Run: headless pygame with SDL's dummy video driver; simulated clock (each Clock.tick advances the game by its frame time, no real sleeping); random seed 0; keys injected as events and as key.get_pressed() state; no mouse input.
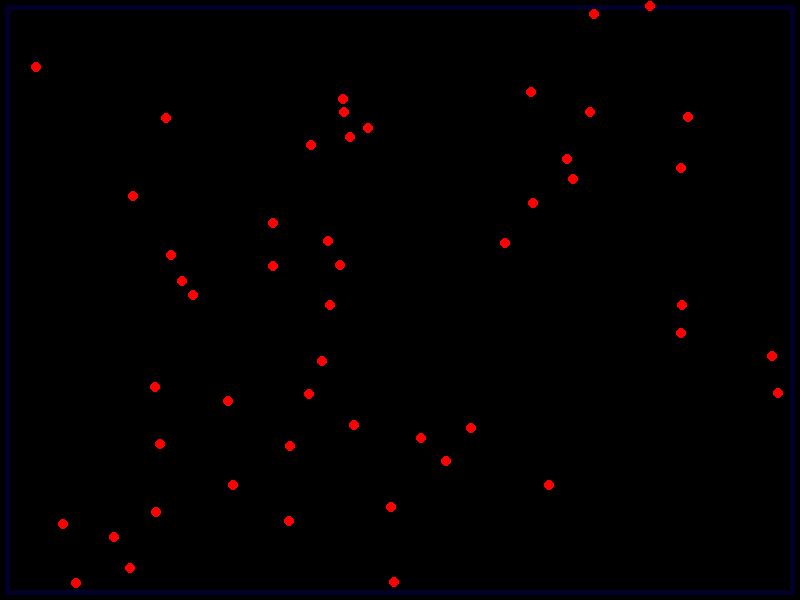
Frame 1 of 4 · flips 1–60 · no input
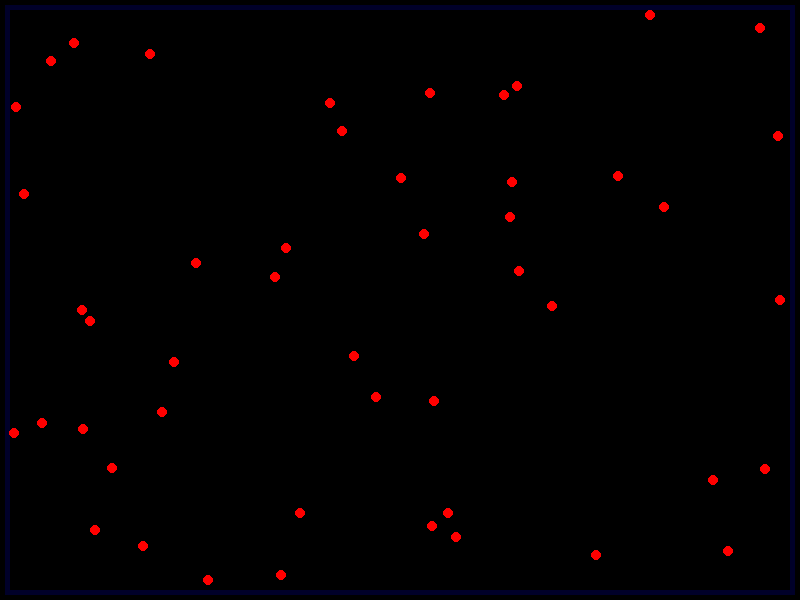
Frame 2 of 4 · flips 61–180 · tapped SPACE, RETURN · held RIGHT (→), D
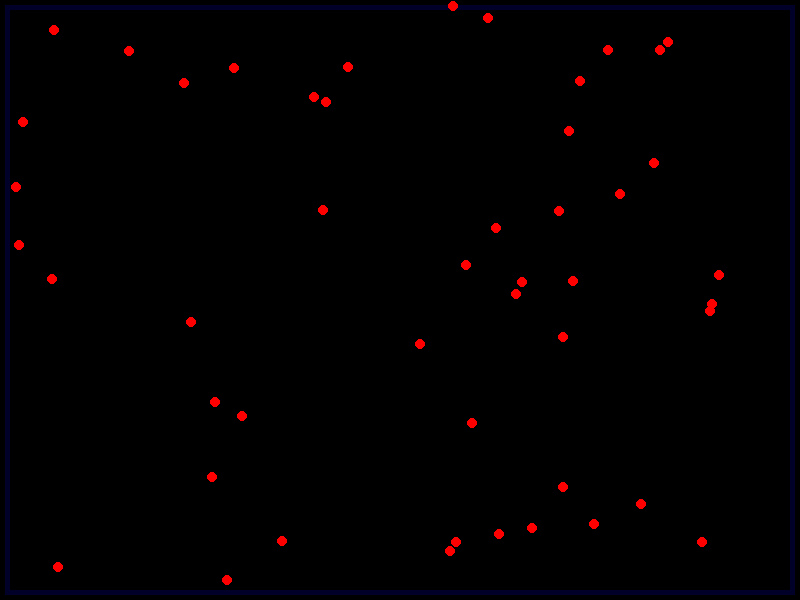
Frame 3 of 4 · flips 181–300 · held DOWN (↓), S
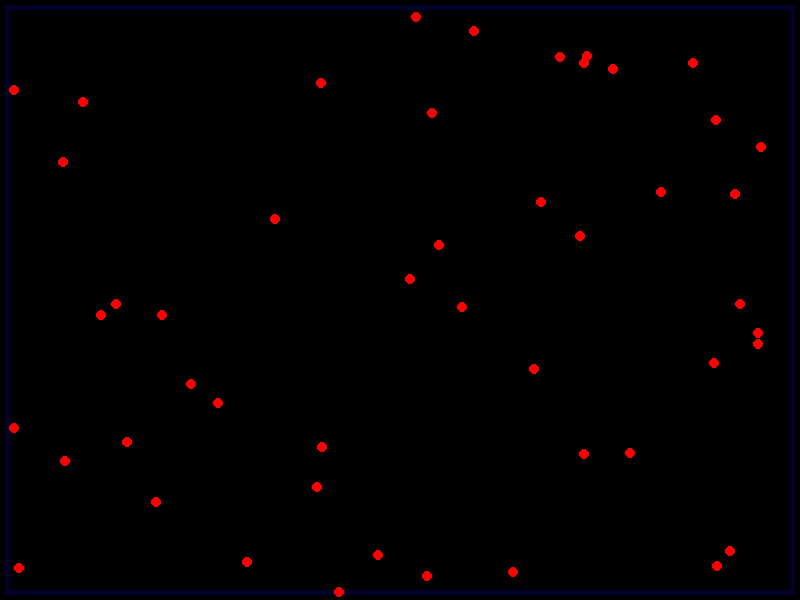
Frame 4 of 4 · flips 301–420 · held LEFT (←), A, UP (↑), W

The pygame program that drew these frames:

import pygame
import random
import math
# Constants
WINDOW_SIZE = (800, 600)
PARTICLE_RADIUS = 5
PARTICLE_COUNT = 50
PARTICLE_SPEED = 5
BOX_THICKNESS = 5
BOX_COLOR = (0, 0, 41)
PARTICLE_COLOR = (255, 0, 0)
FPS = 30

# Initialize Pygame
pygame.init()
screen = pygame.display.set_mode(WINDOW_SIZE)
pygame.display.set_caption("2D Gas Simulation")

# Define particle class
class Particle:
    def __init__(self, x, y, radius, speed, color):
        self.x = x
        self.y = y
        self.radius = radius
        self.speed = speed
        self.color = color
        self.direction = random.randint(0, 359)

    def move(self):
        radians = self.direction * (3.14159265358979323846 / 180.0)
        self.x += self.speed * round(math.cos(radians), 2)
        self.y -= self.speed * round(math.sin(radians), 2)

    def draw(self, surface):
        pygame.draw.circle(surface, self.color, (int(self.x), int(self.y)), self.radius)

    def collide(self, particles):
        for p in particles:
            if p != self:
                distance = math.sqrt((self.x - p.x) ** 2 + (self.y - p.y) ** 2)
                if distance <= self.radius + p.radius:
                    angle = math.atan2(self.y - p.y, self.x - p.x)
                    self.direction = 2 * angle - self.direction
                    p.direction = 2 * angle - p.direction

# Define box class
class Box:
    def __init__(self, x, y, width, height, thickness, color):
        self.x = x
        self.y = y
        self.width = width
        self.height = height
        self.thickness = thickness
        self.color = color

    def draw(self, surface):
        pygame.draw.rect(surface, self.color, (self.x, self.y, self.width, self.height), self.thickness)

# Create particles and box
particles = []
for i in range(PARTICLE_COUNT):
    x = random.randint(PARTICLE_RADIUS, WINDOW_SIZE[0] - PARTICLE_RADIUS)
    y = random.randint(PARTICLE_RADIUS, WINDOW_SIZE[1] - PARTICLE_RADIUS)
    particle = Particle(x, y, PARTICLE_RADIUS, PARTICLE_SPEED, PARTICLE_COLOR)
    particles.append(particle)

box = Box(BOX_THICKNESS, BOX_THICKNESS, WINDOW_SIZE[0] - 2 * BOX_THICKNESS, WINDOW_SIZE[1] - 2 * BOX_THICKNESS, BOX_THICKNESS, BOX_COLOR)

# Run simulation
clock = pygame.time.Clock()
running = True
while running:
    clock.tick(FPS)

    # Handle events
    for event in pygame.event.get():
        if event.type == pygame.QUIT:
            running = False

    # Move particles
    for particle in particles:
        particle.move()
        particle.collide(particles)

        # Bounce off walls
        if particle.x < PARTICLE_RADIUS + BOX_THICKNESS or particle.x > WINDOW_SIZE[0] - PARTICLE_RADIUS - BOX_THICKNESS:
            particle.direction = 180 - particle.direction
        if particle.y < PARTICLE_RADIUS + BOX_THICKNESS or particle.y >             WINDOW_SIZE[1] - PARTICLE_RADIUS - BOX_THICKNESS:
            particle.direction = -particle.direction

    # Draw screen
    screen.fill((0, 0, 0))
    box.draw(screen)
    for particle in particles:
        particle.draw(screen)
    pygame.display.flip()

# Quit Pygame
pygame.quit()
